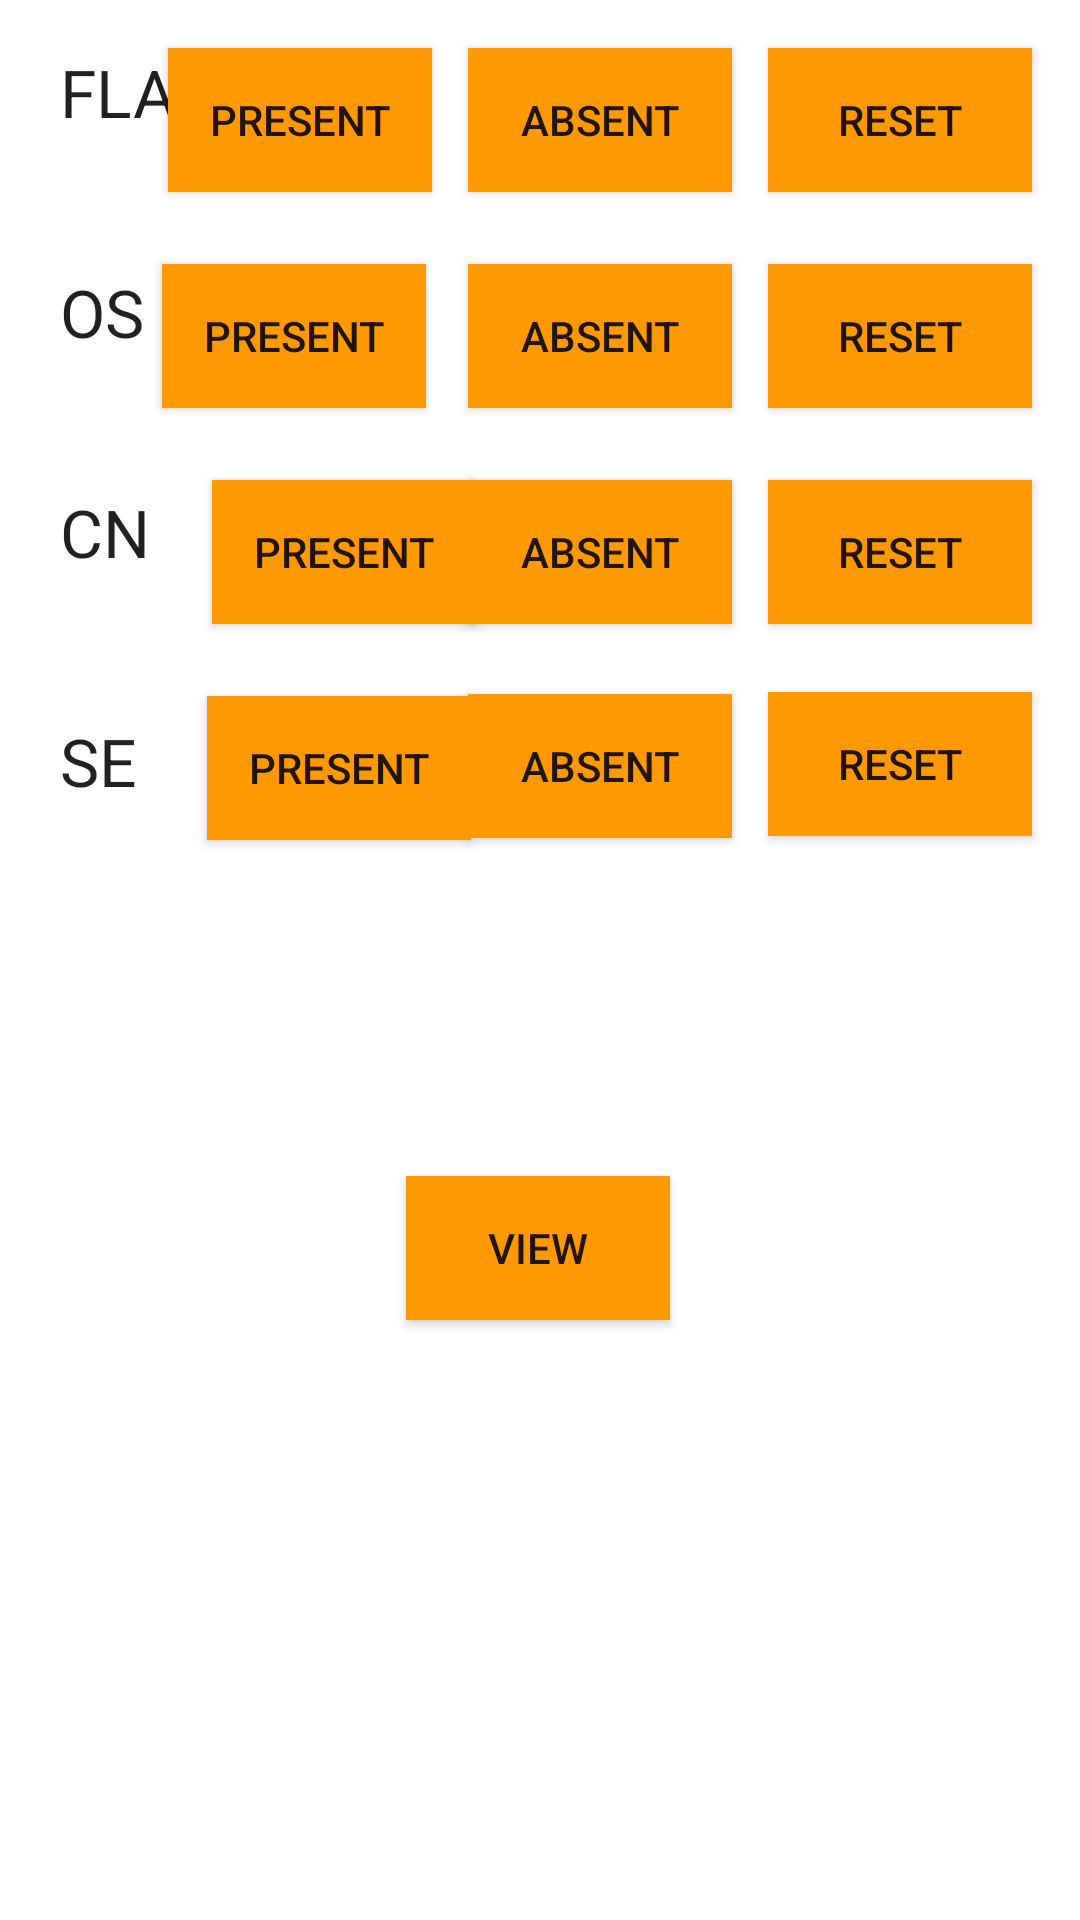

Write the Android layout XML for this screen, with the resource values it uses.
<!-- AndroidManifest.xml: application theme AppTheme -->
<!-- res/layout/activity_attendance.xml -->
<?xml version="1.0" encoding="utf-8"?>
<androidx.constraintlayout.widget.ConstraintLayout xmlns:android="http://schemas.android.com/apk/res/android"
    xmlns:app="http://schemas.android.com/apk/res-auto"
    xmlns:tools="http://schemas.android.com/tools"
    android:layout_width="match_parent"
    android:layout_height="match_parent"
    android:background="#FFFFFF"
    tools:context=".Attendance">

    <TextView
        android:id="@+id/textView18"
        android:layout_width="wrap_content"
        android:layout_height="wrap_content"
        android:layout_marginStart="20dp"
        android:layout_marginTop="16dp"
        android:text="FLAT"
        android:textAppearance="@style/TextAppearance.AppCompat.Large"
        app:layout_constraintStart_toStartOf="parent"
        app:layout_constraintTop_toTopOf="parent" />

    <TextView
        android:id="@+id/textView31"
        android:layout_width="wrap_content"
        android:layout_height="wrap_content"
        android:layout_marginStart="20dp"
        android:layout_marginTop="44dp"
        android:text="OS"
        android:textAppearance="@style/TextAppearance.AppCompat.Large"
        app:layout_constraintStart_toStartOf="parent"
        app:layout_constraintTop_toBottomOf="@+id/textView18" />

    <TextView
        android:id="@+id/textView32"
        android:layout_width="wrap_content"
        android:layout_height="wrap_content"
        android:layout_marginStart="20dp"
        android:layout_marginTop="44dp"
        android:text="CN"
        android:textAppearance="@style/TextAppearance.AppCompat.Large"
        app:layout_constraintStart_toStartOf="parent"
        app:layout_constraintTop_toBottomOf="@+id/textView31" />

    <TextView
        android:id="@+id/textView34"
        android:layout_width="wrap_content"
        android:layout_height="29dp"
        android:layout_marginStart="20dp"
        android:layout_marginTop="44dp"
        android:layout_marginBottom="32dp"
        android:text="SE"
        android:textAppearance="@style/TextAppearance.AppCompat.Large"
        app:layout_constraintBottom_toBottomOf="parent"
        app:layout_constraintStart_toStartOf="parent"
        app:layout_constraintTop_toBottomOf="@+id/textView32"
        app:layout_constraintVertical_bias="0.009" />

    <Button
        android:id="@+id/button2"
        style="@android:style/Widget.Material.Light.Button"
        android:layout_width="wrap_content"
        android:layout_height="wrap_content"
        android:layout_marginStart="40dp"
        android:layout_marginTop="16dp"
        android:layout_marginEnd="12dp"
        android:background="#FF9902"
        android:text="Present"
        app:layout_constraintEnd_toStartOf="@+id/button3"
        app:layout_constraintHorizontal_bias="1.0"
        app:layout_constraintStart_toEndOf="@+id/textView18"
        app:layout_constraintTop_toTopOf="parent" />

    <Button
        android:id="@+id/button3"
        style="@android:style/Widget.Material.Light.Button"
        android:layout_width="wrap_content"
        android:layout_height="wrap_content"
        android:layout_marginTop="16dp"
        android:layout_marginEnd="12dp"
        android:background="#FF9902"
        android:text="Absent"
        app:layout_constraintEnd_toStartOf="@+id/button4"
        app:layout_constraintTop_toTopOf="parent" />

    <Button
        android:id="@+id/button4"
        style="@android:style/Widget.Material.Light.Button"
        android:layout_width="wrap_content"
        android:layout_height="wrap_content"
        android:layout_marginTop="16dp"
        android:layout_marginEnd="16dp"
        android:background="#FF9902"
        android:text="Reset"
        app:layout_constraintEnd_toEndOf="parent"
        app:layout_constraintTop_toTopOf="parent" />

    <Button
        android:id="@+id/button5"
        style="@android:style/Widget.Material.Light.Button"
        android:layout_width="wrap_content"
        android:layout_height="wrap_content"
        android:layout_marginStart="76dp"
        android:layout_marginTop="24dp"
        android:layout_marginEnd="14dp"
        android:background="#FF9902"
        android:text="Present"
        app:layout_constraintEnd_toStartOf="@+id/button6"
        app:layout_constraintHorizontal_bias="1.0"
        app:layout_constraintStart_toEndOf="@+id/textView31"
        app:layout_constraintTop_toBottomOf="@+id/button2" />

    <Button
        android:id="@+id/button6"
        style="@android:style/Widget.Material.Light.Button"
        android:layout_width="wrap_content"
        android:layout_height="wrap_content"
        android:layout_marginTop="24dp"
        android:layout_marginEnd="12dp"
        android:background="#FF9902"
        android:text="Absent"
        app:layout_constraintEnd_toStartOf="@+id/button7"
        app:layout_constraintTop_toBottomOf="@+id/button3" />

    <Button
        android:id="@+id/button7"
        style="@android:style/Widget.Material.Light.Button"
        android:layout_width="wrap_content"
        android:layout_height="wrap_content"
        android:layout_marginTop="24dp"
        android:layout_marginEnd="16dp"
        android:background="#FF9902"
        android:text="Reset"
        app:layout_constraintEnd_toEndOf="parent"
        app:layout_constraintTop_toBottomOf="@+id/button4" />

    <Button
        android:id="@+id/button8"
        style="@android:style/Widget.Material.Light.Button"
        android:layout_width="wrap_content"
        android:layout_height="wrap_content"
        android:layout_marginStart="40dp"
        android:layout_marginTop="24dp"
        android:layout_marginEnd="8dp"
        android:background="#FF9902"
        android:text="Present"
        app:layout_constraintEnd_toStartOf="@+id/button10"
        app:layout_constraintHorizontal_bias="0.647"
        app:layout_constraintStart_toEndOf="@+id/textView32"
        app:layout_constraintTop_toBottomOf="@+id/button5" />

    <Button
        android:id="@+id/button9"
        style="@android:style/Widget.Material.Light.Button"
        android:layout_width="wrap_content"
        android:layout_height="wrap_content"
        android:layout_marginTop="24dp"
        android:layout_marginEnd="16dp"
        android:background="#FF9902"
        android:text="Reset"
        app:layout_constraintEnd_toEndOf="parent"
        app:layout_constraintTop_toBottomOf="@+id/button7" />

    <Button
        android:id="@+id/button10"
        style="@android:style/Widget.Material.Light.Button"
        android:layout_width="wrap_content"
        android:layout_height="wrap_content"
        android:layout_marginTop="24dp"
        android:layout_marginEnd="12dp"
        android:background="#FF9902"
        android:text="Absent"
        app:layout_constraintEnd_toStartOf="@+id/button9"
        app:layout_constraintTop_toBottomOf="@+id/button6" />

    <Button
        android:id="@+id/button11"
        style="@android:style/Widget.Material.Light.Button"
        android:layout_width="wrap_content"
        android:layout_height="wrap_content"
        android:layout_marginStart="40dp"
        android:layout_marginTop="24dp"
        android:layout_marginEnd="7dp"
        android:background="#FF9902"
        android:text="Present"
        app:layout_constraintEnd_toStartOf="@+id/button12"
        app:layout_constraintHorizontal_bias="0.681"
        app:layout_constraintStart_toEndOf="@+id/textView34"
        app:layout_constraintTop_toBottomOf="@+id/button8" />

    <Button
        android:id="@+id/button12"
        style="@android:style/Widget.Material.Light.Button"
        android:layout_width="wrap_content"
        android:layout_height="wrap_content"
        android:layout_marginTop="20dp"
        android:layout_marginEnd="12dp"
        android:layout_marginBottom="40dp"
        android:background="#FF9902"
        android:text="Absent"
        app:layout_constraintBottom_toBottomOf="parent"
        app:layout_constraintEnd_toStartOf="@+id/button13"
        app:layout_constraintTop_toBottomOf="@+id/button10"
        app:layout_constraintVertical_bias="0.01" />

    <Button
        android:id="@+id/button13"
        style="@android:style/Widget.Material.Light.Button"
        android:layout_width="wrap_content"
        android:layout_height="wrap_content"
        android:layout_marginTop="3dp"
        android:layout_marginEnd="16dp"
        android:layout_marginBottom="16dp"
        android:background="#FF9902"
        android:text="Reset"
        app:layout_constraintBottom_toTopOf="@+id/button14"
        app:layout_constraintEnd_toEndOf="parent"
        app:layout_constraintTop_toBottomOf="@+id/button9"
        app:layout_constraintVertical_bias="0.168" />

    <Button
        android:id="@+id/button14"
        style="@android:style/Widget.Material.Light.Button"
        android:layout_width="wrap_content"
        android:layout_height="wrap_content"
        android:layout_marginTop="112dp"
        android:background="#FF9902"
        android:text="View"
        app:layout_constraintEnd_toEndOf="parent"
        app:layout_constraintHorizontal_bias="0.498"
        app:layout_constraintStart_toStartOf="parent"
        app:layout_constraintTop_toBottomOf="@+id/button11" />

    <Button
        android:id="@+id/button15"
        style="@android:style/Widget.Material.Light.Button"
        android:layout_width="wrap_content"
        android:layout_height="wrap_content"
        android:layout_marginTop="52dp"
        android:layout_marginBottom="197dp"
        android:background="#FF9902"
        android:text="Button"
        app:layout_constraintBottom_toBottomOf="parent"
        app:layout_constraintEnd_toEndOf="parent"
        app:layout_constraintHorizontal_bias="0.498"
        app:layout_constraintStart_toStartOf="parent"
        app:layout_constraintTop_toBottomOf="@+id/button14"
        app:layout_constraintVertical_bias="0.089" />

</androidx.constraintlayout.widget.ConstraintLayout>
<!-- resources referenced by this layout -->
<resources>
  <style name="AppTheme" parent="Theme.AppCompat.Light.DarkActionBar">
          
          <item name="colorPrimary">@color/colorPrimary</item>
          <item name="colorPrimaryDark">@color/colorPrimaryDark</item>
          <item name="colorAccent">@color/colorAccent</item>
      </style>
  <color name="colorPrimary">#FF9800</color>
  <color name="colorPrimaryDark">#AEFF9800</color>
  <color name="colorAccent">#020202</color>
</resources>
